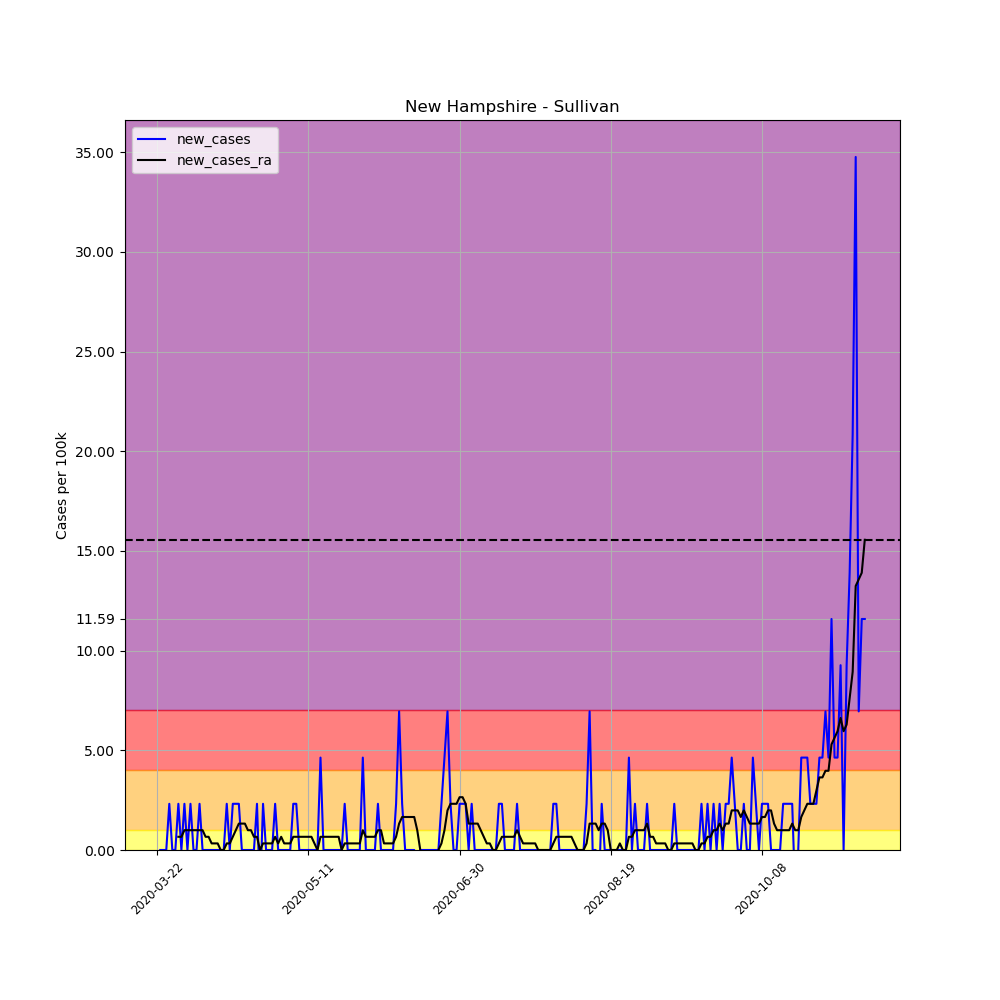

Source data for this figure (header and first rows):
, date, county, state, fips, cases, deaths, COUNTY, STNAME, CTYNAME, POPESTIMATE2019, per_100k, per_100k_ra, new_cases, new_cases_ra
258211, 2020-03-22, Sullivan, New Hampshire, 33019, 1, 0, 19, New Hampshire, Sullivan, 43146, 2.318, , , 
258212, 2020-03-23, Sullivan, New Hampshire, 33019, 1, 0, 19, New Hampshire, Sullivan, 43146, 2.318, , 0.0, 
258213, 2020-03-24, Sullivan, New Hampshire, 33019, 1, 0, 19, New Hampshire, Sullivan, 43146, 2.318, , 0.0, 
258214, 2020-03-25, Sullivan, New Hampshire, 33019, 1, 0, 19, New Hampshire, Sullivan, 43146, 2.318, , 0.0, 
258215, 2020-03-26, Sullivan, New Hampshire, 33019, 2, 0, 19, New Hampshire, Sullivan, 43146, 4.635, , 2.318, 
258216, 2020-03-27, Sullivan, New Hampshire, 33019, 2, 0, 19, New Hampshire, Sullivan, 43146, 4.635, , 0.0, 
258217, 2020-03-28, Sullivan, New Hampshire, 33019, 2, 0, 19, New Hampshire, Sullivan, 43146, 4.635, 3.311, 0.0, 
258218, 2020-03-29, Sullivan, New Hampshire, 33019, 3, 0, 19, New Hampshire, Sullivan, 43146, 6.953, 3.973, 2.318, 0.6622
258219, 2020-03-30, Sullivan, New Hampshire, 33019, 3, 0, 19, New Hampshire, Sullivan, 43146, 6.953, 4.635, 0.0, 0.6622
258220, 2020-03-31, Sullivan, New Hampshire, 33019, 4, 0, 19, New Hampshire, Sullivan, 43146, 9.271, 5.629, 2.318, 0.9933
258221, 2020-04-01, Sullivan, New Hampshire, 33019, 4, 1, 19, New Hampshire, Sullivan, 43146, 9.271, 6.622, 0.0, 0.9933
258222, 2020-04-02, Sullivan, New Hampshire, 33019, 5, 1, 19, New Hampshire, Sullivan, 43146, 11.59, 7.615, 2.318, 0.9933
258223, 2020-04-03, Sullivan, New Hampshire, 33019, 5, 1, 19, New Hampshire, Sullivan, 43146, 11.59, 8.609, 0.0, 0.9933
258224, 2020-04-04, Sullivan, New Hampshire, 33019, 5, 1, 19, New Hampshire, Sullivan, 43146, 11.59, 9.602, 0.0, 0.9933
258225, 2020-04-05, Sullivan, New Hampshire, 33019, 6, 1, 19, New Hampshire, Sullivan, 43146, 13.91, 10.6, 2.318, 0.9933
258226, 2020-04-06, Sullivan, New Hampshire, 33019, 6, 1, 19, New Hampshire, Sullivan, 43146, 13.91, 11.59, 0.0, 0.9933
258227, 2020-04-07, Sullivan, New Hampshire, 33019, 6, 1, 19, New Hampshire, Sullivan, 43146, 13.91, 12.25, 0.0, 0.6622
258228, 2020-04-08, Sullivan, New Hampshire, 33019, 6, 1, 19, New Hampshire, Sullivan, 43146, 13.91, 12.91, 0.0, 0.6622
258229, 2020-04-09, Sullivan, New Hampshire, 33019, 6, 1, 19, New Hampshire, Sullivan, 43146, 13.91, 13.24, 0.0, 0.3311
258230, 2020-04-10, Sullivan, New Hampshire, 33019, 6, 1, 19, New Hampshire, Sullivan, 43146, 13.91, 13.58, 0.0, 0.3311
258231, 2020-04-11, Sullivan, New Hampshire, 33019, 6, 1, 19, New Hampshire, Sullivan, 43146, 13.91, 13.91, 0.0, 0.3311
258232, 2020-04-12, Sullivan, New Hampshire, 33019, 6, 1, 19, New Hampshire, Sullivan, 43146, 13.91, 13.91, 0.0, 0.0
258233, 2020-04-13, Sullivan, New Hampshire, 33019, 6, 1, 19, New Hampshire, Sullivan, 43146, 13.91, 13.91, 0.0, 0.0
258234, 2020-04-14, Sullivan, New Hampshire, 33019, 7, 1, 19, New Hampshire, Sullivan, 43146, 16.22, 14.24, 2.318, 0.3311
258235, 2020-04-15, Sullivan, New Hampshire, 33019, 7, 1, 19, New Hampshire, Sullivan, 43146, 16.22, 14.57, 0.0, 0.3311
258236, 2020-04-16, Sullivan, New Hampshire, 33019, 8, 1, 19, New Hampshire, Sullivan, 43146, 18.54, 15.23, 2.318, 0.6622
258237, 2020-04-17, Sullivan, New Hampshire, 33019, 9, 1, 19, New Hampshire, Sullivan, 43146, 20.86, 16.22, 2.318, 0.9933
258238, 2020-04-18, Sullivan, New Hampshire, 33019, 10, 1, 19, New Hampshire, Sullivan, 43146, 23.18, 17.55, 2.318, 1.324
258239, 2020-04-19, Sullivan, New Hampshire, 33019, 10, 1, 19, New Hampshire, Sullivan, 43146, 23.18, 18.87, 0.0, 1.324
258240, 2020-04-20, Sullivan, New Hampshire, 33019, 10, 1, 19, New Hampshire, Sullivan, 43146, 23.18, 20.2, 0.0, 1.324
258241, 2020-04-21, Sullivan, New Hampshire, 33019, 10, 1, 19, New Hampshire, Sullivan, 43146, 23.18, 21.19, 0.0, 0.9933
258242, 2020-04-22, Sullivan, New Hampshire, 33019, 10, 1, 19, New Hampshire, Sullivan, 43146, 23.18, 22.18, 0.0, 0.9933
258243, 2020-04-23, Sullivan, New Hampshire, 33019, 10, 1, 19, New Hampshire, Sullivan, 43146, 23.18, 22.85, 0.0, 0.6622
258244, 2020-04-24, Sullivan, New Hampshire, 33019, 11, 1, 19, New Hampshire, Sullivan, 43146, 25.49, 23.51, 2.318, 0.6622
258245, 2020-04-25, Sullivan, New Hampshire, 33019, 10, 1, 19, New Hampshire, Sullivan, 43146, 23.18, 23.51, -2.318, 0.0
258246, 2020-04-26, Sullivan, New Hampshire, 33019, 11, 1, 19, New Hampshire, Sullivan, 43146, 25.49, 23.84, 2.318, 0.3311
258247, 2020-04-27, Sullivan, New Hampshire, 33019, 11, 1, 19, New Hampshire, Sullivan, 43146, 25.49, 24.17, 0.0, 0.3311
258248, 2020-04-28, Sullivan, New Hampshire, 33019, 11, 1, 19, New Hampshire, Sullivan, 43146, 25.49, 24.5, 0.0, 0.3311
258249, 2020-04-29, Sullivan, New Hampshire, 33019, 11, 1, 19, New Hampshire, Sullivan, 43146, 25.49, 24.83, 0.0, 0.3311
258250, 2020-04-30, Sullivan, New Hampshire, 33019, 12, 1, 19, New Hampshire, Sullivan, 43146, 27.81, 25.49, 2.318, 0.6622
258251, 2020-05-01, Sullivan, New Hampshire, 33019, 12, 1, 19, New Hampshire, Sullivan, 43146, 27.81, 25.83, 0.0, 0.3311
258252, 2020-05-02, Sullivan, New Hampshire, 33019, 12, 1, 19, New Hampshire, Sullivan, 43146, 27.81, 26.49, 0.0, 0.6622
258253, 2020-05-03, Sullivan, New Hampshire, 33019, 12, 1, 19, New Hampshire, Sullivan, 43146, 27.81, 26.82, 0.0, 0.3311
258254, 2020-05-04, Sullivan, New Hampshire, 33019, 12, 1, 19, New Hampshire, Sullivan, 43146, 27.81, 27.15, 0.0, 0.3311
258255, 2020-05-05, Sullivan, New Hampshire, 33019, 12, 1, 19, New Hampshire, Sullivan, 43146, 27.81, 27.48, 0.0, 0.3311
258256, 2020-05-06, Sullivan, New Hampshire, 33019, 13, 1, 19, New Hampshire, Sullivan, 43146, 30.13, 28.14, 2.318, 0.6622
258257, 2020-05-07, Sullivan, New Hampshire, 33019, 14, 1, 19, New Hampshire, Sullivan, 43146, 32.45, 28.81, 2.318, 0.6622
258258, 2020-05-08, Sullivan, New Hampshire, 33019, 14, 1, 19, New Hampshire, Sullivan, 43146, 32.45, 29.47, 0.0, 0.6622
258259, 2020-05-09, Sullivan, New Hampshire, 33019, 14, 1, 19, New Hampshire, Sullivan, 43146, 32.45, 30.13, 0.0, 0.6622
258260, 2020-05-10, Sullivan, New Hampshire, 33019, 14, 1, 19, New Hampshire, Sullivan, 43146, 32.45, 30.79, 0.0, 0.6622
258261, 2020-05-11, Sullivan, New Hampshire, 33019, 14, 1, 19, New Hampshire, Sullivan, 43146, 32.45, 31.45, 0.0, 0.6622
258262, 2020-05-12, Sullivan, New Hampshire, 33019, 14, 1, 19, New Hampshire, Sullivan, 43146, 32.45, 32.12, 0.0, 0.6622
258263, 2020-05-13, Sullivan, New Hampshire, 33019, 14, 1, 19, New Hampshire, Sullivan, 43146, 32.45, 32.45, 0.0, 0.3311
258264, 2020-05-14, Sullivan, New Hampshire, 33019, 14, 1, 19, New Hampshire, Sullivan, 43146, 32.45, 32.45, 0.0, 0.0
258265, 2020-05-15, Sullivan, New Hampshire, 33019, 16, 1, 19, New Hampshire, Sullivan, 43146, 37.08, 33.11, 4.635, 0.6622
258266, 2020-05-16, Sullivan, New Hampshire, 33019, 16, 1, 19, New Hampshire, Sullivan, 43146, 37.08, 33.77, 0.0, 0.6622
258267, 2020-05-17, Sullivan, New Hampshire, 33019, 16, 1, 19, New Hampshire, Sullivan, 43146, 37.08, 34.43, 0.0, 0.6622
258268, 2020-05-18, Sullivan, New Hampshire, 33019, 16, 1, 19, New Hampshire, Sullivan, 43146, 37.08, 35.1, 0.0, 0.6622
258269, 2020-05-19, Sullivan, New Hampshire, 33019, 16, 1, 19, New Hampshire, Sullivan, 43146, 37.08, 35.76, 0.0, 0.6622
258270, 2020-05-20, Sullivan, New Hampshire, 33019, 16, 1, 19, New Hampshire, Sullivan, 43146, 37.08, 36.42, 0.0, 0.6622
... 175 more rows
